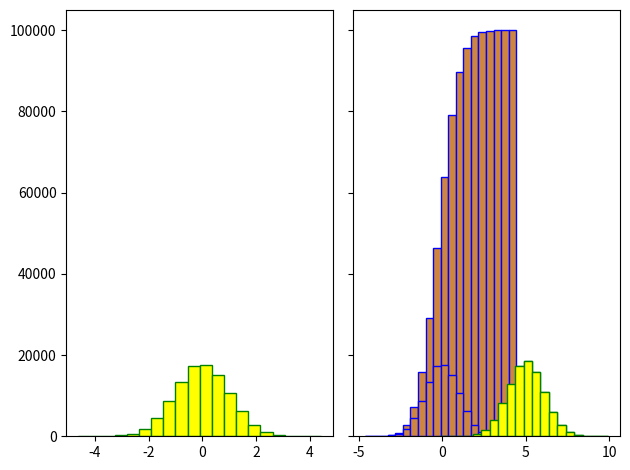
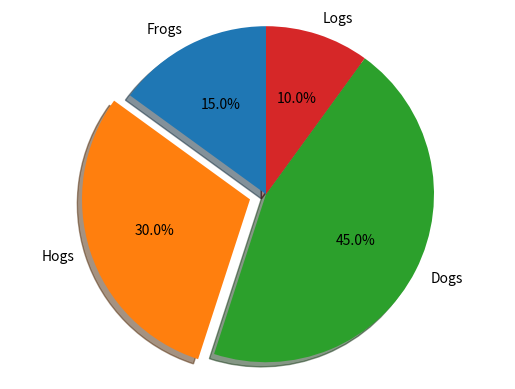
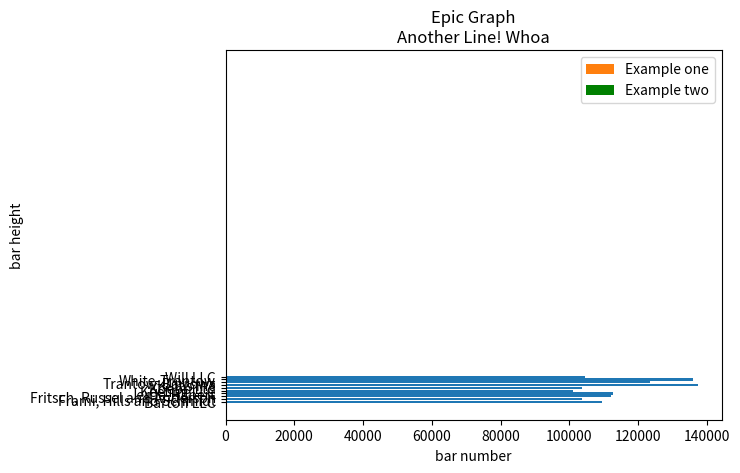
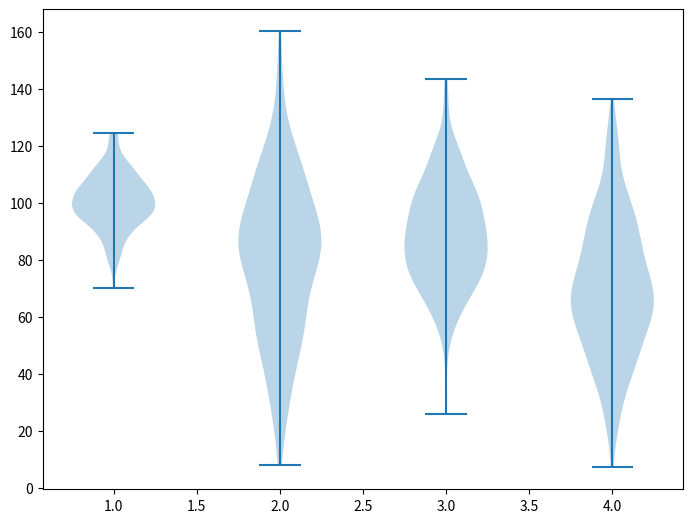

Python code for these plots, in order:
# import the required modules

import numpy as np # linear algebra

import matplotlib.pyplot as plt

import matplotlib.mlab as mlab
N_points = 100000

n_bins = 20



# Generate a normal distribution, center at x=0 and y=5

x = np.random.randn(N_points)

y = .4 * x + np.random.randn(100000) + 5



fig, axs = plt.subplots(1, 2, sharey=True, tight_layout=True)



# We can set the number of bins with the `bins` kwarg

axs[0].hist(x, facecolor='yellow',edgecolor='green', bins=n_bins)

axs[1].hist(y, facecolor='yellow',edgecolor='green', bins=n_bins)
plt.hist(x, facecolor='peru',edgecolor='blue', bins=n_bins, cumulative=True)

plt.show()
plt.hist(x, facecolor='peru',edgecolor='blue', bins=n_bins, range=(-2,2))

plt.show()
plt.hist(x, facecolor='peru',edgecolor='blue', bins=n_bins)

plt.hist(y, facecolor='yellow',edgecolor='green', bins=n_bins)

plt.show()
# Pie chart, where the slices will be ordered and plotted counter-clockwise:

labels = 'Frogs', 'Hogs', 'Dogs', 'Logs'

sizes = [15, 30, 45, 10]

explode = (0, 0.1, 0, 0)  # only "explode" the 2nd slice (i.e. 'Hogs')



fig1, ax1 = plt.subplots()

ax1.pie(sizes, explode=explode, labels=labels, autopct='%1.1f%%',

        shadow=True, startangle=90)

ax1.axis('equal')  # Equal aspect ratio ensures that pie is drawn as a circle.



plt.show()
from matplotlib.ticker import FuncFormatter



data = {'Barton LLC': 109438.50,

        'Frami, Hills and Schmidt': 103569.59,

        'Fritsch, Russel and Anderson': 112214.71,

        'Jerde-Hilpert': 112591.43,

        'Keeling LLC': 100934.30,

        'Koepp Ltd': 103660.54,

        'Kulas Inc': 137351.96,

        'Trantow-Barrows': 123381.38,

        'White-Trantow': 135841.99,

        'Will LLC': 104437.60}

group_data = list(data.values())

group_names = list(data.keys())

group_mean = np.mean(group_data)
fig, ax = plt.subplots()

ax.barh(group_names, group_data)
plt.bar([1,3,5,7,9],[5,2,7,8,2], label="Example one")



plt.bar([2,4,6,8,10],[8,6,2,5,6], label="Example two", color='g')

plt.legend()

plt.xlabel('bar number')

plt.ylabel('bar height')



plt.title('Epic Graph\nAnother Line! Whoa')



plt.show()
data1 = [23,85, 72, 43, 52]

data2 = [42, 35, 21, 16, 9]

plt.bar(range(len(data1)), data1)

plt.bar(range(len(data2)), data2, bottom=data1)

plt.show()
np.random.seed(10)

collectn_1 = np.random.normal(100, 10, 200)

collectn_2 = np.random.normal(80, 30, 200)

collectn_3 = np.random.normal(90, 20, 200)

collectn_4 = np.random.normal(70, 25, 200)



## combine these different collections into a list

data_to_plot = [collectn_1, collectn_2, collectn_3, collectn_4]



# Create a figure instance

fig = plt.figure()



# Create an axes instance

ax = fig.add_axes([0,0,1,1])



# Create the boxplot

bp = ax.violinplot(data_to_plot)

plt.show()